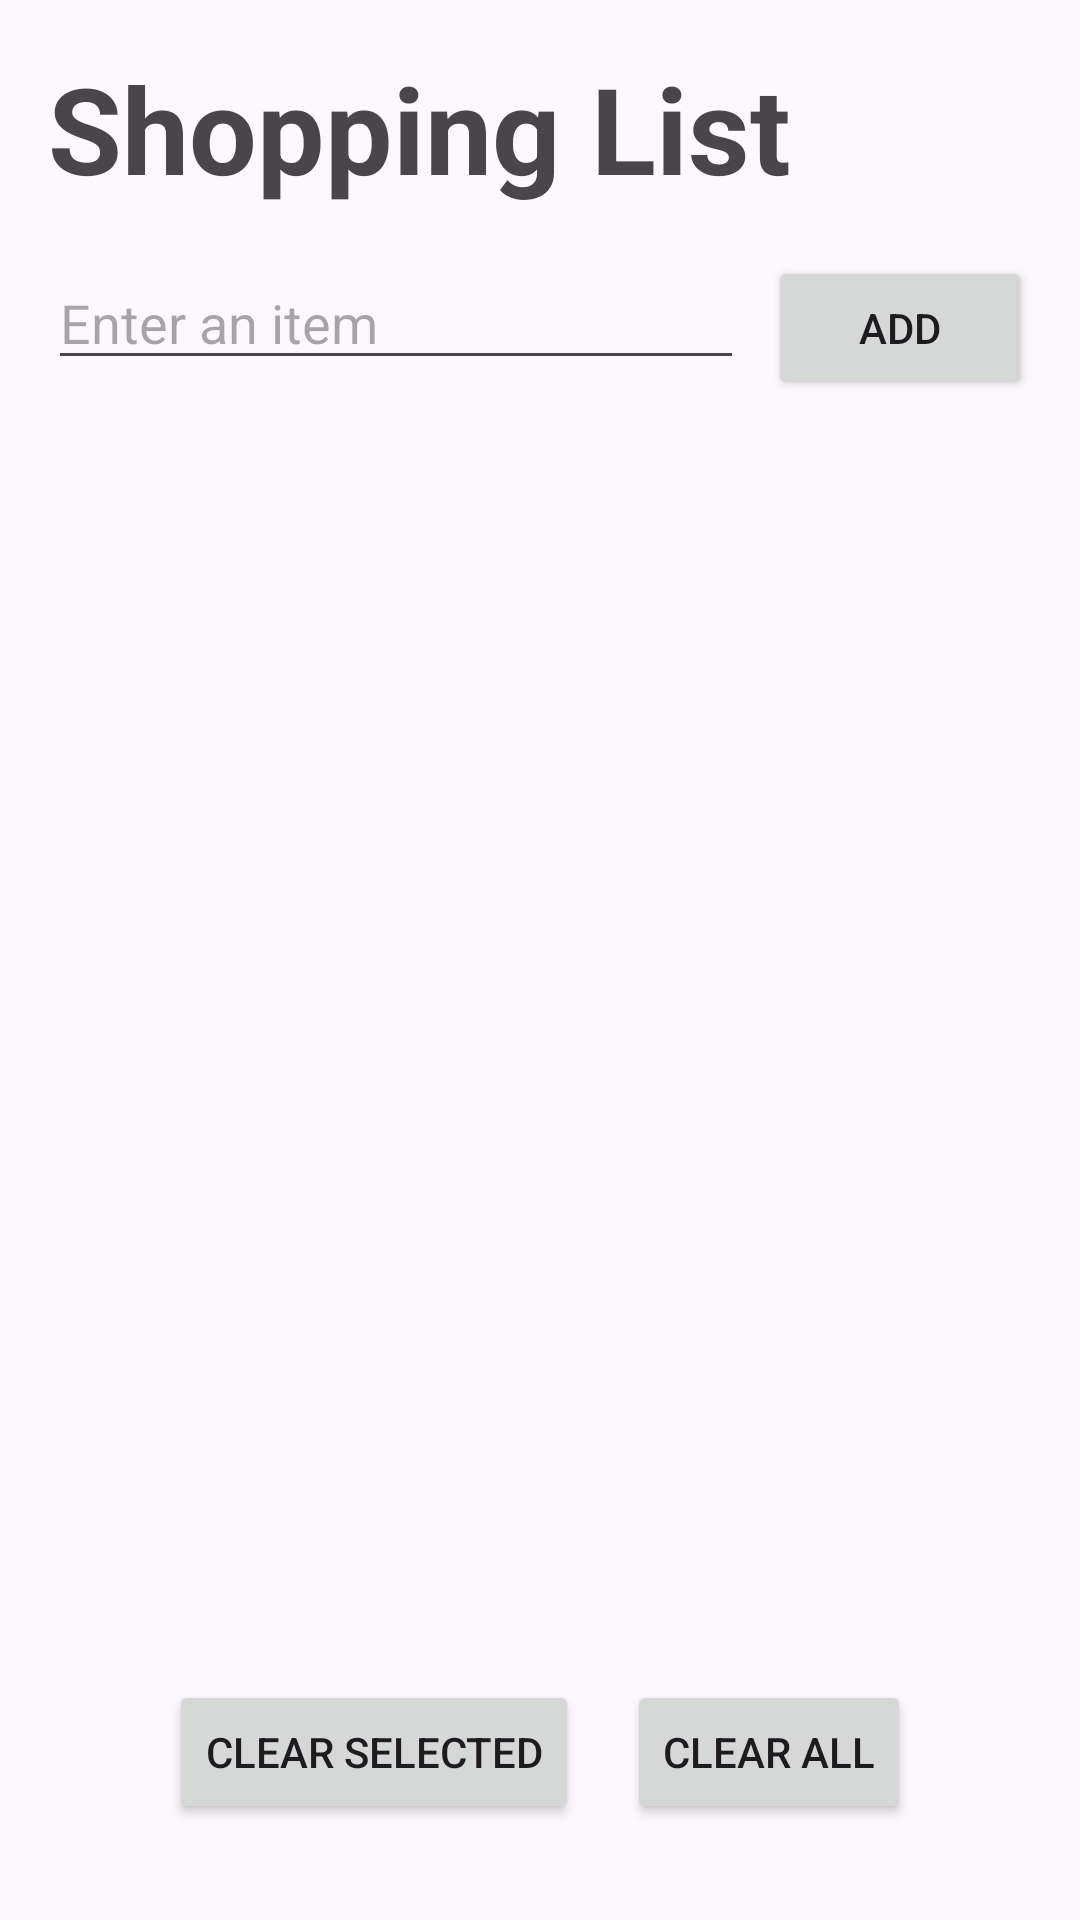

Produce the Android XML layout that renders to this screen, including the resource entries it uses.
<!-- AndroidManifest.xml: application theme Theme.ADProject -->
<!-- res/layout/activity_my_shopping_list.xml -->
<?xml version="1.0" encoding="utf-8"?>
<LinearLayout xmlns:android="http://schemas.android.com/apk/res/android"
    xmlns:tools="http://schemas.android.com/tools"
    android:layout_width="match_parent"
    android:layout_height="match_parent"
    android:orientation="vertical"
    android:padding="16dp"
    tools:context=".MyShoppingListActivity">

    <TextView
        android:layout_width="match_parent"
        android:layout_height="wrap_content"
        android:text="Shopping List"
        android:textSize="40sp"
        android:textStyle="bold"
        android:layout_marginBottom="16dp"/>

    <LinearLayout
        android:layout_width="match_parent"
        android:layout_height="wrap_content"
        android:orientation="horizontal"
        android:layout_marginBottom="16dp">

        <EditText
            android:id="@+id/addItemText"
            android:layout_width="0dp"
            android:layout_weight="1"
            android:layout_height="wrap_content"
            android:layout_marginEnd="8dp"
            android:hint="Enter an item"/>

        <Button
            android:id="@+id/addButton"
            android:layout_width="wrap_content"
            android:layout_height="wrap_content"
            android:text="Add" />

    </LinearLayout>

    <androidx.recyclerview.widget.RecyclerView
        android:id="@+id/recycler_selected_items"
        android:layout_width="match_parent"
        android:layout_height="wrap_content"
        android:layout_weight="1"
        android:padding="4dp" />

    <LinearLayout
        android:layout_width="match_parent"
        android:layout_height="wrap_content"
        android:orientation="horizontal"
        android:gravity="center_horizontal"
        android:layout_marginBottom="16dp">

        <Button
            android:id="@+id/clearSelectedButton"
            android:layout_width="wrap_content"
            android:layout_height="wrap_content"
            android:layout_marginRight="16dp"
            android:text="Clear Selected"/>

        <Button
            android:id="@+id/delete_all"
            android:layout_width="wrap_content"
            android:layout_height="wrap_content"
            android:text="Clear All"/>

    </LinearLayout>

</LinearLayout>
<!-- resources referenced by this layout -->
<resources>
  <style name="Theme.ADProject" parent="Base.Theme.ADProject">
          
          <item name="colorPrimary">@color/custom_green</item>
      </style>
  <style name="Base.Theme.ADProject" parent="Theme.Material3.DayNight.NoActionBar">
          
          
          <item name="colorPrimary">@color/custom_green</item>
      </style>
  <color name="custom_green">#5cb85c</color>
</resources>
